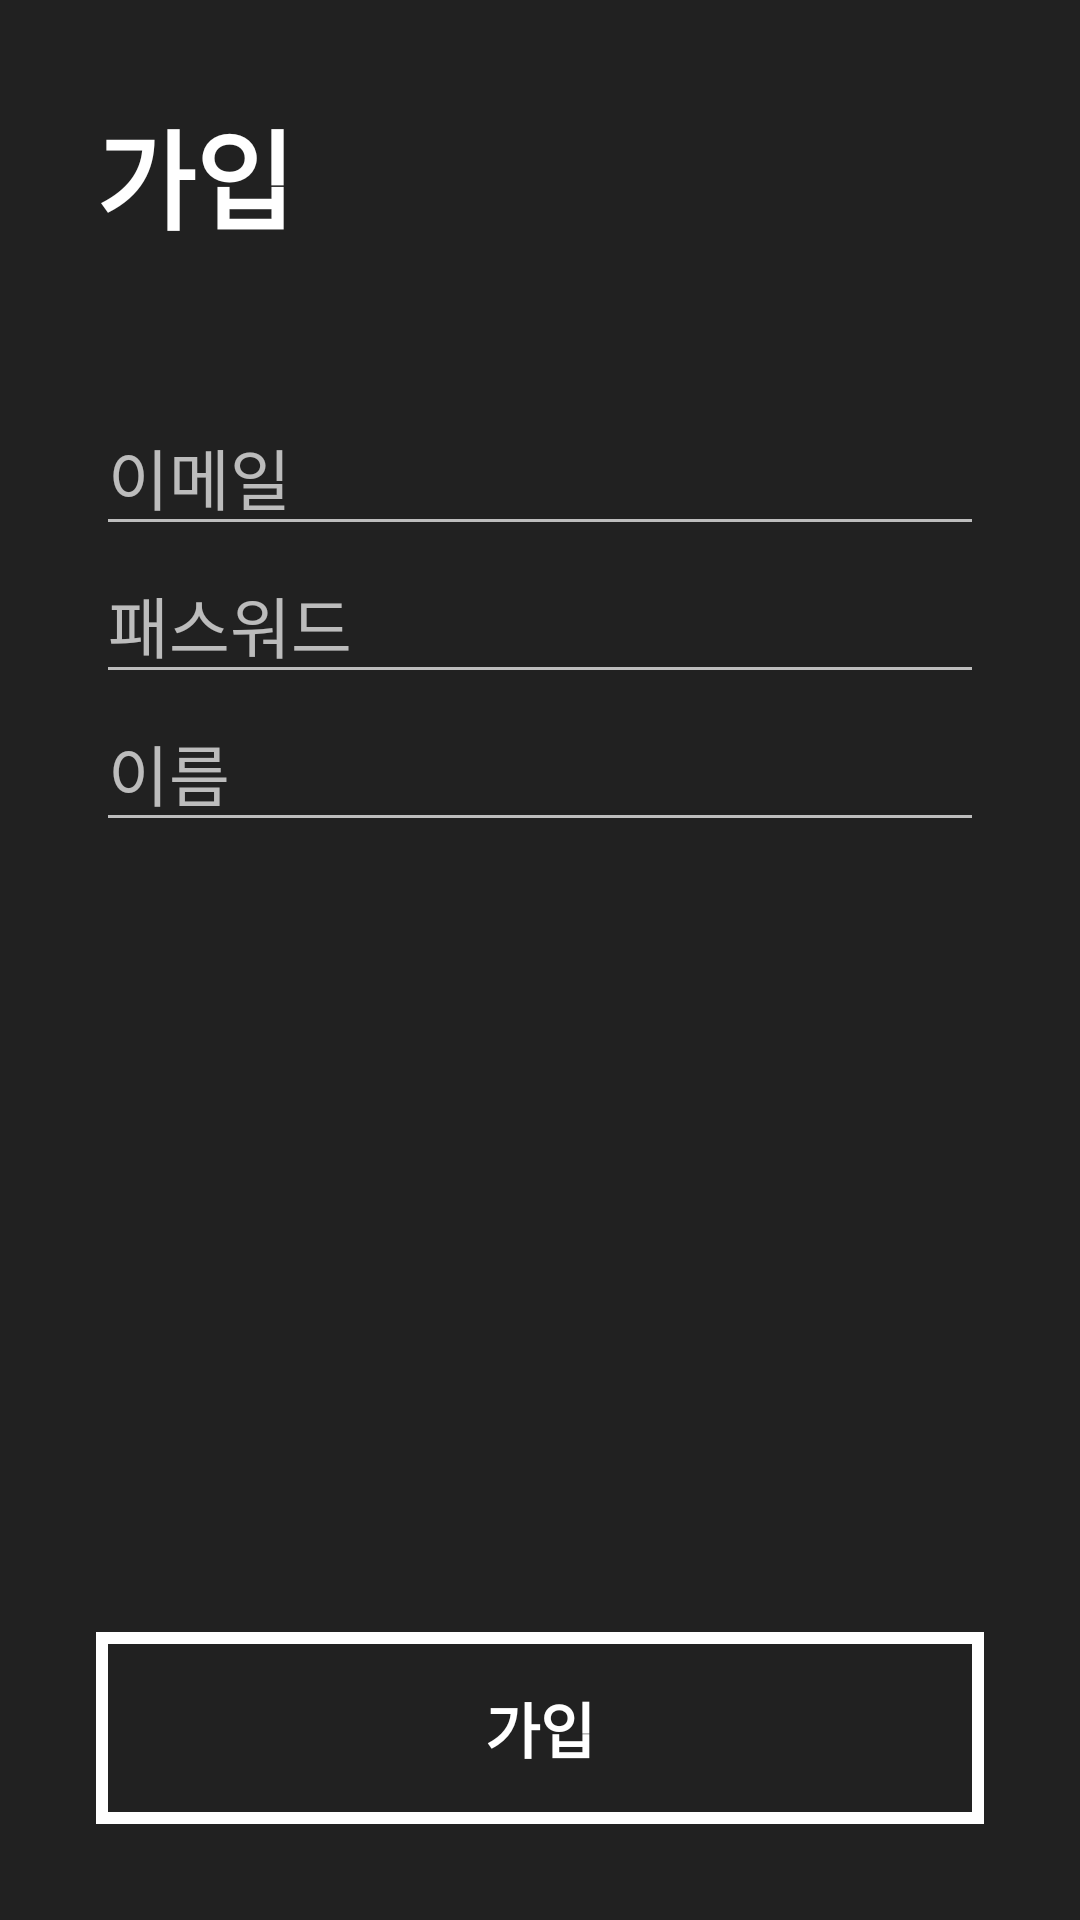

Layout XML and referenced resources for this Android screen:
<!-- AndroidManifest.xml: activity theme AppTheme.NoActionBar.Dark -->
<!-- res/layout/activity_join.xml -->
<?xml version="1.0" encoding="utf-8"?>
<layout xmlns:android="http://schemas.android.com/apk/res/android"
        xmlns:tools="http://schemas.android.com/tools">

    <data>
        <variable
            name="activity"
            type="kr.laptop.school.petitions.ui.activities.JoinActivity"/>
    </data>

    <RelativeLayout
        android:layout_width="match_parent"
        android:layout_height="match_parent"
        android:gravity="center"
        android:orientation="vertical"
        android:padding="32dp">

        <LinearLayout
            android:layout_width="match_parent"
            android:layout_height="match_parent"
            android:orientation="vertical">

            <TextView
                android:layout_width="match_parent"
                android:layout_height="wrap_content"
                android:layout_marginBottom="48dp"
                android:text="가입"
                android:textColor="@color/white"
                android:textSize="36sp"
                android:textStyle="bold"/>

            <EditText
                android:id="@+id/email"
                android:layout_width="match_parent"
                android:layout_height="wrap_content"
                android:hint="이메일"
                android:inputType="textEmailAddress"
                android:textAppearance="@style/TextAppearance.AppCompat.Large"/>

            <EditText
                android:id="@+id/password"
                android:layout_width="match_parent"
                android:layout_height="wrap_content"
                android:hint="패스워드"
                android:inputType="textPassword"
                android:textAppearance="@style/TextAppearance.AppCompat.Large"/>

            <EditText
                android:id="@+id/name"
                android:layout_width="match_parent"
                android:layout_height="wrap_content"
                android:ems="10"
                android:hint="이름"
                android:inputType="textPersonName"
                android:textAppearance="@style/TextAppearance.AppCompat.Large"/>

            <ProgressBar
                android:id="@+id/ui_progress"
                style="?android:attr/progressBarStyle"
                android:layout_width="wrap_content"
                android:layout_height="wrap_content"
                android:layout_marginTop="16dp"
                android:visibility="invisible"/>
        </LinearLayout>

        <Button
            android:id="@+id/submitButton"
            style="@style/AppCompat.Button.White"
            android:layout_width="match_parent"
            android:layout_height="wrap_content"
            android:layout_alignParentBottom="true"
            android:layout_marginTop="16dp"
            android:onClick="@{()->activity.join()}"
            android:text="가입"
            tools:layout_editor_absoluteX="148dp"
            tools:layout_editor_absoluteY="396dp"/>

    </RelativeLayout>
</layout>
<!-- resources referenced by this layout -->
<resources>
  <color name="white">#FFFFFF</color>
  <style name="AppCompat.Button.White" parent="Base.TextAppearance.AppCompat">
          <item name="android:background">@drawable/button_white</item>
          <item name="android:minHeight">64dp</item>
          <item name="android:textColor">@color/white</item>
          <item name="android:gravity">center</item>
          <item name="android:textSize">20sp</item>
          <item name="android:textStyle">bold</item>
      </style>
  <style name="AppTheme.NoActionBar.Dark" parent="Theme.AppCompat.NoActionBar">
          <item name="android:windowBackground">@color/colorPrimary</item>
          <item name="colorPrimary">@color/white</item>
          <item name="colorPrimaryDark">@color/white</item>
          <item name="colorAccent">@color/white</item>
      </style>
  <!-- drawable button_white (drawable) -->
  <?xml version="1.0" encoding="utf-8"?>
  <selector xmlns:android="http://schemas.android.com/apk/res/android">
      <item
          android:state_pressed="true"
          android:drawable="@drawable/button_white_pressed" />
      <item
          android:drawable="@drawable/button_white_idle" />
  </selector>
  <color name="colorPrimary">#212121</color>
  <!-- drawable button_white_pressed (drawable) -->
  <?xml version="1.0" encoding="utf-8"?>
  <shape xmlns:android="http://schemas.android.com/apk/res/android" android:shape="rectangle">
      <solid
          android:color="@color/white_transparent"/>
      <stroke
          android:width="4dp"
          android:color="@color/white" />
  </shape>
  <!-- drawable button_white_idle (drawable) -->
  <?xml version="1.0" encoding="utf-8"?>
  <shape xmlns:android="http://schemas.android.com/apk/res/android" android:shape="rectangle">
      <stroke
          android:width="4dp"
          android:color="@color/white" />
  </shape>
  <color name="white_transparent">#80FFFFFF</color>
</resources>
